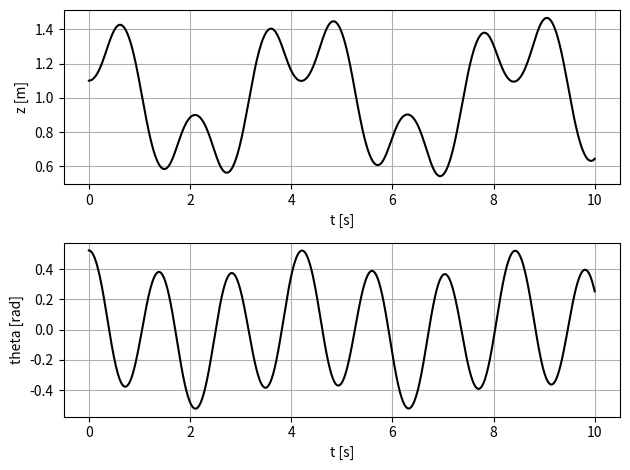
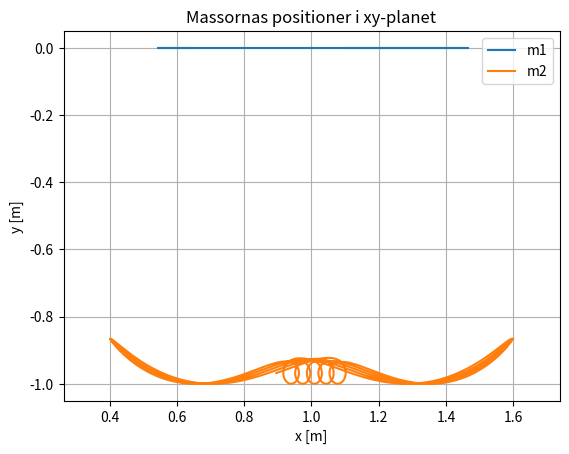
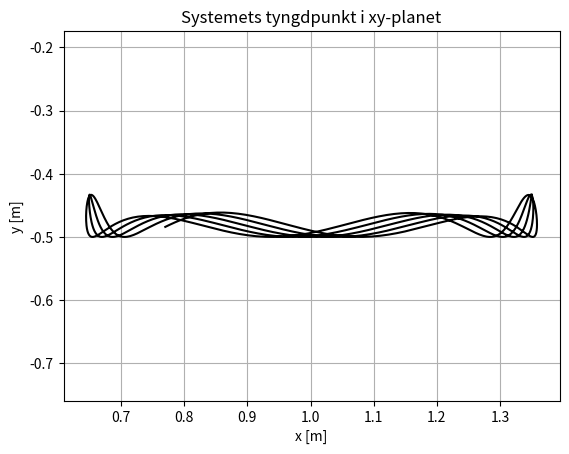
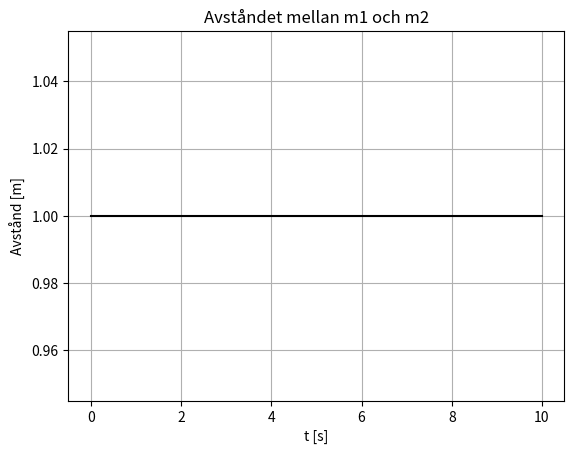
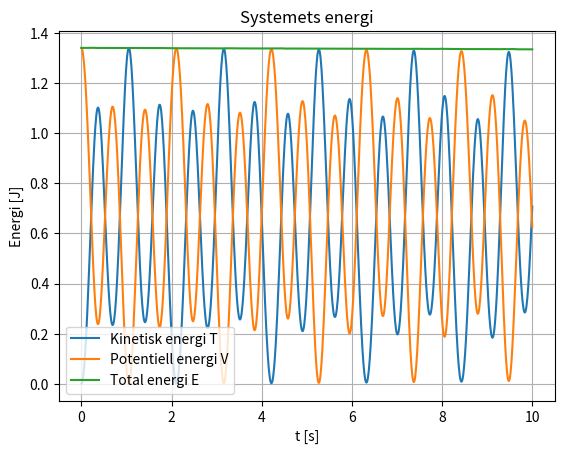
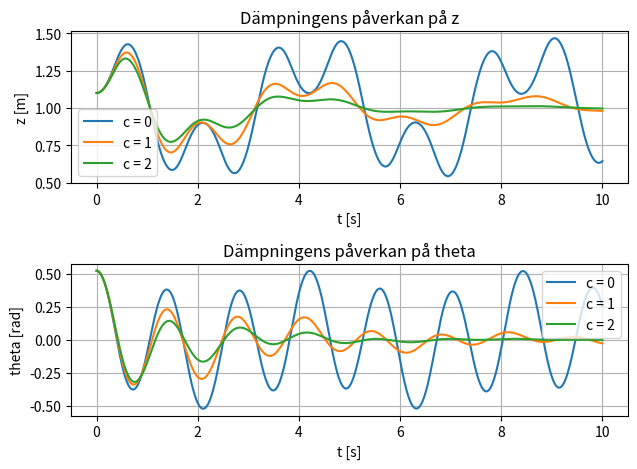
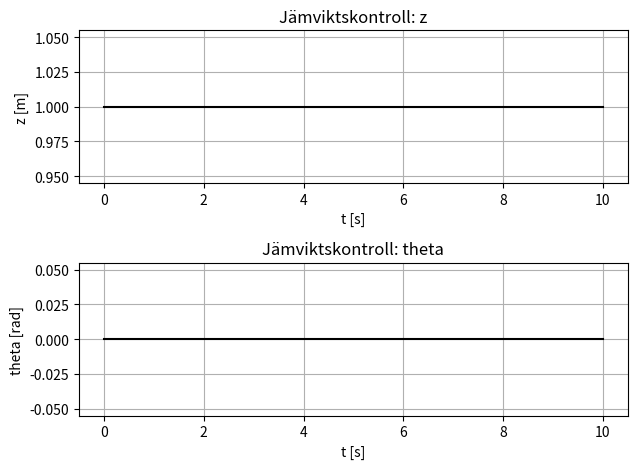
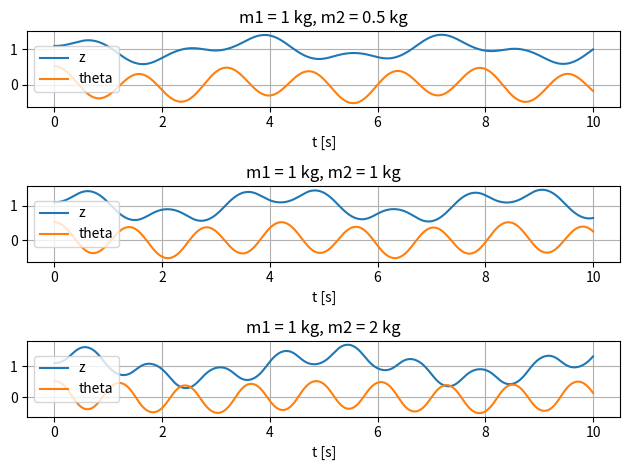
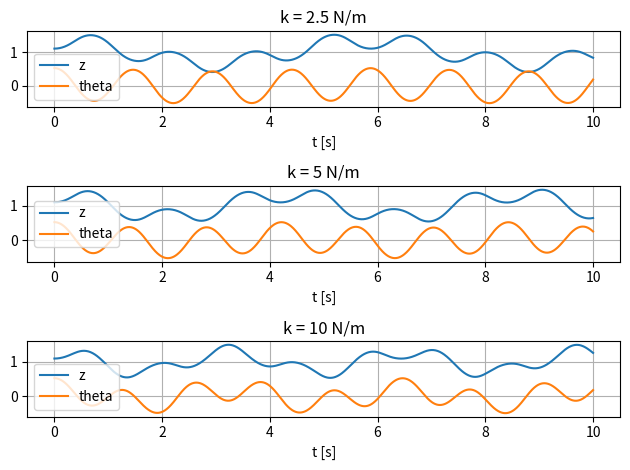
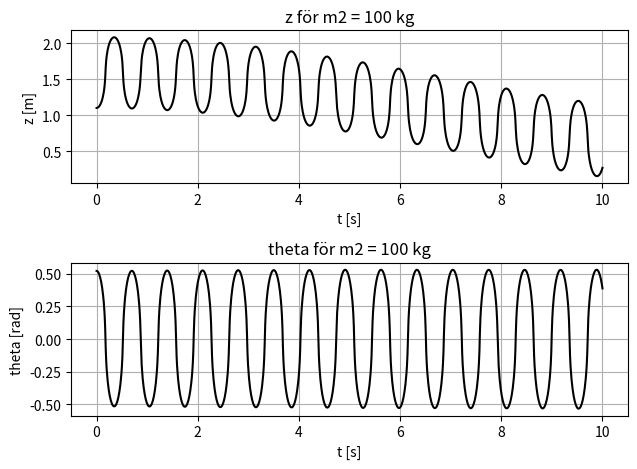
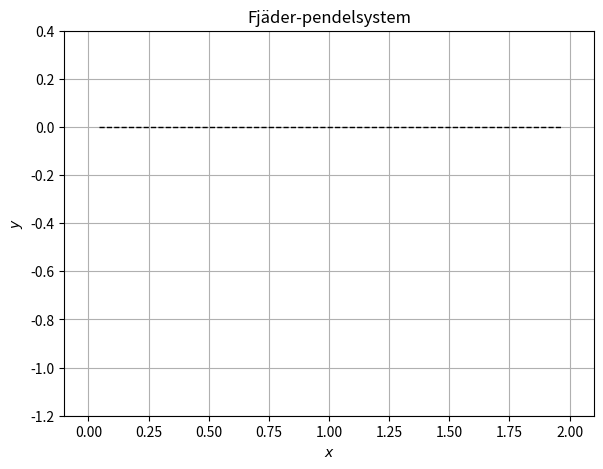

Here is the Python script that generated these plots, in order:
# -*- coding: utf-8 -*-

import numpy as np
import matplotlib.pyplot as plt
from scipy.integrate import solve_ivp


# =============================================================================
# =============================================================================
# DEL 1
# FRILÄGGNING/RÖRELSEEKVATIONER, FÖRSTA ORDNINGENS SYSTEM
# OCH NUMERISK LÖSNING MED solve_ivp
# =============================================================================
# =============================================================================


# =============================================================================
# DEL 1.1 - SYSTEM AV FÖRSTA ORDNINGENS DIFFERENTIALEKVATIONER
# =============================================================================

def MittSystem(t, u, g, k, c, m1, m2, a, L):

    # Tillståndsvektorn:
    #
    # u[0] = z
    # u[1] = theta
    # u[2] = z_dot
    # u[3] = theta_dot

    u1_dot = u[2]      # dz/dt = z_dot
    u2_dot = u[3]      # dtheta/dt = theta_dot

    # Högerled till rörelseekvationen för z
    u3_dot = (
        m2*a*np.sin(u[1])*u[3]**2
        - c*u[2]
        - k*(u[0]-L)
    )

    # Högerled till rörelseekvationen för theta
    u4_dot = (
        -m2*g*a*np.sin(u[1])
    )

    return np.array([
        u1_dot,
        u2_dot,
        u3_dot,
        u4_dot
    ])


# =============================================================================
# DEL 1.2 - MASSMATRIS
# =============================================================================

def Massmatris(t, u, m1, m2, a):

    M = np.array([
        [1, 0, 0, 0],
        [0, 1, 0, 0],
        [0, 0, m1+m2, m2*a*np.cos(u[1])],
        [0, 0, m2*a*np.cos(u[1]), m2*a**2]
    ])

    return M


# =============================================================================
# DEL 1.3 - SYSTEMET OCH MASSMATRISEN
# =============================================================================

def System_med_massmatris(t, u, g, k, c, m1, m2, a, L):

    # Högerled
    f = MittSystem(
        t,
        u,
        g,
        k,
        c,
        m1,
        m2,
        a,
        L
    )

    # Massmatris
    M = Massmatris(
        t,
        u,
        m1,
        m2,
        a
    )

    # Lös ekvationen:
    #
    # M * u_dot = f
    #
    # Detta ger de fyra derivatorna i tillståndsvektorn.

    u_dot = np.linalg.solve(M, f)

    return u_dot


# =============================================================================
# DEL 1.4 - PARAMETRAR
# =============================================================================

g = 9.82
a = 1
L = 1
k = 5
c = 0
m1 = 1
m2 = 1


# =============================================================================
# DEL 1.5 - BEGYNNELSEVILLKOR
# =============================================================================

z0 = 1.1
theta0 = np.pi/6
z_dot0 = 0
theta_dot0 = 0

u_0 = np.array([
    z0,
    theta0,
    z_dot0,
    theta_dot0
])


# =============================================================================
# DEL 1.6 - SIMULERINGSTID
# =============================================================================

t_span = (0, 10)

t_eval = np.linspace(
    0,
    10,
    1000
)


# =============================================================================
# DEL 1.7 - INTEGRATIONSPARAMETRAR
# =============================================================================

ode_args = (
    g,
    k,
    c,
    m1,
    m2,
    a,
    L
)


# =============================================================================
# DEL 1.8 - ODE-LÖSAREN
# =============================================================================

sol = solve_ivp(
    System_med_massmatris,
    t_span,
    u_0,
    method='RK45',
    t_eval=t_eval,
    args=ode_args,
    rtol=1e-4,
    atol=1e-4
)


# =============================================================================
# DEL 1.9 - HÄMTA LÖSNINGARNA
# =============================================================================

z = sol.y[0]
theta = sol.y[1]

z_dot = sol.y[2]
theta_dot = sol.y[3]


# =============================================================================
# =============================================================================
# DEL 2
# ANALYS AV DEN NUMERISKA LÖSNINGEN
# =============================================================================
# =============================================================================


# =============================================================================
# DEL 2.1 - GRAF: z(t) OCH theta(t)
# =============================================================================

plt.figure()

plt.subplot(2, 1, 1)

plt.plot(
    sol.t,
    sol.y[0],
    'k'
)

plt.xlabel('t [s]')
plt.ylabel('z [m]')

plt.grid()


plt.subplot(2, 1, 2)

plt.plot(
    sol.t,
    sol.y[1],
    'k'
)

plt.xlabel('t [s]')
plt.ylabel('theta [rad]')

plt.grid()

plt.tight_layout()


# =============================================================================
# DEL 2.2 - MASSORNAS POSITIONER
# =============================================================================

# m1

x1 = z

y1 = np.zeros_like(z)


# m2

x2 = (
    z
    +
    a*np.sin(theta)
)

y2 = (
    -a*np.cos(theta)
)


# =============================================================================
# DEL 2.3 - GRAF: m1 OCH m2:s POSITIONER I xy-PLANET
# =============================================================================

plt.figure()

plt.plot(
    x1,
    y1,
    label='m1'
)

plt.plot(
    x2,
    y2,
    label='m2'
)

plt.xlabel('x [m]')
plt.ylabel('y [m]')

plt.title(
    'Massornas positioner i xy-planet'
)

plt.legend()

plt.grid()

plt.axis('equal')


# =============================================================================
# DEL 2.4 - SYSTEMETS TYNGDPUNKT
# =============================================================================

xG = (
    m1*x1
    +
    m2*x2
) / (m1+m2)


yG = (
    m1*y1
    +
    m2*y2
) / (m1+m2)


# =============================================================================
# DEL 2.5 - GRAF: TYNGDPUNKTENS POSITION
# =============================================================================

plt.figure()

plt.plot(
    xG,
    yG,
    'k'
)

plt.xlabel('x [m]')
plt.ylabel('y [m]')

plt.title(
    'Systemets tyngdpunkt i xy-planet'
)

plt.grid()

plt.axis('equal')


# =============================================================================
# DEL 2.6 - AVSTÅND MELLAN MASSORNA
# =============================================================================

avstand = np.sqrt(
    (x2-x1)**2
    +
    (y2-y1)**2
)


# =============================================================================
# DEL 2.7 - GRAF: AVSTÅND MELLAN m1 OCH m2
# =============================================================================

plt.figure()

plt.plot(
    sol.t,
    avstand,
    'k'
)

plt.xlabel('t [s]')
plt.ylabel('Avstånd [m]')

plt.title(
    'Avståndet mellan m1 och m2'
)

plt.grid()


# =============================================================================
# DEL 2.8 - ENERGI
# =============================================================================


# -----------------------------------------------------------------------------
# Hastighet för m1
# -----------------------------------------------------------------------------

v1_x = z_dot

v1_y = np.zeros_like(z_dot)


# -----------------------------------------------------------------------------
# Hastighet för m2
# -----------------------------------------------------------------------------

v2_x = (
    z_dot
    +
    a*np.cos(theta)*theta_dot
)

v2_y = (
    a*np.sin(theta)*theta_dot
)


# -----------------------------------------------------------------------------
# Kinetisk energi för m1
# -----------------------------------------------------------------------------

T1 = (
    0.5
    * m1
    * (v1_x**2 + v1_y**2)
)


# -----------------------------------------------------------------------------
# Kinetisk energi för m2
# -----------------------------------------------------------------------------

T2 = (
    0.5
    * m2
    * (v2_x**2 + v2_y**2)
)


# -----------------------------------------------------------------------------
# Total kinetisk energi
# -----------------------------------------------------------------------------

T = T1 + T2


# -----------------------------------------------------------------------------
# Potentiell energi i fjädern
# -----------------------------------------------------------------------------

V_fjader = (
    0.5
    * k
    * (z-L)**2
)


# -----------------------------------------------------------------------------
# Potentiell energi från gravitationen
# -----------------------------------------------------------------------------

V_gravitation = (
    m2
    * g
    * a
    * (1-np.cos(theta))
)


# -----------------------------------------------------------------------------
# Total potentiell energi
# -----------------------------------------------------------------------------

V = (
    V_fjader
    +
    V_gravitation
)


# -----------------------------------------------------------------------------
# Total mekanisk energi
# -----------------------------------------------------------------------------

E = T + V


# =============================================================================
# DEL 2.9 - GRAF: KINETISK, POTENTIELL OCH TOTAL ENERGI
# =============================================================================

plt.figure()

plt.plot(
    sol.t,
    T,
    label='Kinetisk energi T'
)

plt.plot(
    sol.t,
    V,
    label='Potentiell energi V'
)

plt.plot(
    sol.t,
    E,
    label='Total energi E'
)

plt.xlabel('t [s]')
plt.ylabel('Energi [J]')

plt.title(
    'Systemets energi'
)

plt.legend()

plt.grid()


# =============================================================================
# DEL 2.10 - FUNKTION FÖR ATT TESTA OLIKA PARAMETRAR
# =============================================================================

def solve_case(
    g_case,
    k_case,
    c_case,
    m1_case,
    m2_case,
    a_case,
    L_case,
    u0_case
):

    ode_args_case = (
        g_case,
        k_case,
        c_case,
        m1_case,
        m2_case,
        a_case,
        L_case
    )

    sol_case = solve_ivp(
        System_med_massmatris,
        t_span,
        u0_case,
        method='RK45',
        t_eval=t_eval,
        args=ode_args_case,
        rtol=1e-4,
        atol=1e-4
    )

    return sol_case


# =============================================================================
# DEL 2.11 - DÄMPNING
# =============================================================================

# Uppgiften säger att c ska ökas.
# Här jämförs c = 0, 1 och 2 Ns/m.

c_values = [
    0,
    1,
    2
]


# =============================================================================
# DEL 2.12 - GRAF: DÄMPNINGENS PÅVERKAN
# =============================================================================

plt.figure()


# -----------------------------------------------------------------------------
# z
# -----------------------------------------------------------------------------

plt.subplot(2, 1, 1)

for c_test in c_values:

    sol_test = solve_case(
        g,
        k,
        c_test,
        m1,
        m2,
        a,
        L,
        u_0
    )

    plt.plot(
        sol_test.t,
        sol_test.y[0],
        label='c = ' + str(c_test)
    )


plt.xlabel('t [s]')
plt.ylabel('z [m]')

plt.title(
    'Dämpningens påverkan på z'
)

plt.legend()

plt.grid()


# -----------------------------------------------------------------------------
# theta
# -----------------------------------------------------------------------------

plt.subplot(2, 1, 2)

for c_test in c_values:

    sol_test = solve_case(
        g,
        k,
        c_test,
        m1,
        m2,
        a,
        L,
        u_0
    )

    plt.plot(
        sol_test.t,
        sol_test.y[1],
        label='c = ' + str(c_test)
    )


plt.xlabel('t [s]')
plt.ylabel('theta [rad]')

plt.title(
    'Dämpningens påverkan på theta'
)

plt.legend()

plt.grid()

plt.tight_layout()


# =============================================================================
# DEL 2.13 - JÄMVIKTSLÄGE
# =============================================================================

# Jämviktsläget för systemet:
#
# z = L
# theta = 0
# z_dot = 0
# theta_dot = 0

u_jamvikt = np.array([
    L,
    0,
    0,
    0
])


sol_jamvikt = solve_case(
    g,
    k,
    c,
    m1,
    m2,
    a,
    L,
    u_jamvikt
)


# =============================================================================
# DEL 2.14 - GRAF: NUMERISK KONTROLL AV JÄMVIKT
# =============================================================================

plt.figure()


plt.subplot(2, 1, 1)

plt.plot(
    sol_jamvikt.t,
    sol_jamvikt.y[0],
    'k'
)

plt.xlabel('t [s]')
plt.ylabel('z [m]')

plt.title(
    'Jämviktskontroll: z'
)

plt.grid()


plt.subplot(2, 1, 2)

plt.plot(
    sol_jamvikt.t,
    sol_jamvikt.y[1],
    'k'
)

plt.xlabel('t [s]')
plt.ylabel('theta [rad]')

plt.title(
    'Jämviktskontroll: theta'
)

plt.grid()

plt.tight_layout()


# =============================================================================
# DEL 2.15 - MASSFÖRHÅLLANDE
# =============================================================================

# Tre olika värden på m2 jämförs.

m2_values = [
    0.5,
    1,
    2
]


# =============================================================================
# DEL 2.16 - GRAFER: ÄNDRAT MASSFÖRHÅLLANDE
# =============================================================================

plt.figure()


for i, m2_test in enumerate(m2_values):

    sol_test = solve_case(
        g,
        k,
        c,
        m1,
        m2_test,
        a,
        L,
        u_0
    )

    plt.subplot(
        3,
        1,
        i+1
    )

    plt.plot(
        sol_test.t,
        sol_test.y[0],
        label='z'
    )

    plt.plot(
        sol_test.t,
        sol_test.y[1],
        label='theta'
    )

    plt.title(
        'm1 = '
        + str(m1)
        + ' kg, m2 = '
        + str(m2_test)
        + ' kg'
    )

    plt.xlabel('t [s]')

    plt.legend()

    plt.grid()


plt.tight_layout()


# =============================================================================
# DEL 2.17 - FJÄDERKONSTANT
# =============================================================================

# Tre olika värden på k jämförs.

k_values = [
    2.5,
    5,
    10
]


# =============================================================================
# DEL 2.18 - GRAFER: ÄNDRAD FJÄDERKONSTANT
# =============================================================================

plt.figure()


for i, k_test in enumerate(k_values):

    sol_test = solve_case(
        g,
        k_test,
        c,
        m1,
        m2,
        a,
        L,
        u_0
    )

    plt.subplot(
        3,
        1,
        i+1
    )

    plt.plot(
        sol_test.t,
        sol_test.y[0],
        label='z'
    )

    plt.plot(
        sol_test.t,
        sol_test.y[1],
        label='theta'
    )

    plt.title(
        'k = '
        + str(k_test)
        + ' N/m'
    )

    plt.xlabel('t [s]')

    plt.legend()

    plt.grid()


plt.tight_layout()


# =============================================================================
# DEL 2.19 - STORT VÄRDE PÅ m2
# =============================================================================

# Uppgiften föreslår att man testar exempelvis m2 = 100 kg.

m2_stor = 100


sol_stor_m2 = solve_case(
    g,
    k,
    c,
    m1,
    m2_stor,
    a,
    L,
    u_0
)


# =============================================================================
# DEL 2.20 - GRAF: m2 = 100 kg
# =============================================================================

plt.figure()


plt.subplot(2, 1, 1)

plt.plot(
    sol_stor_m2.t,
    sol_stor_m2.y[0],
    'k'
)

plt.xlabel('t [s]')
plt.ylabel('z [m]')

plt.title(
    'z för m2 = 100 kg'
)

plt.grid()


plt.subplot(2, 1, 2)

plt.plot(
    sol_stor_m2.t,
    sol_stor_m2.y[1],
    'k'
)

plt.xlabel('t [s]')
plt.ylabel('theta [rad]')

plt.title(
    'theta för m2 = 100 kg'
)

plt.grid()

plt.tight_layout()


# =============================================================================
# DEL 2.21 - VISA ALLA GRAFER
# =============================================================================

plt.show()


# =============================================================================
# =============================================================================
# DEL 2.22 - ANIMATION
# =============================================================================
# =============================================================================

import matplotlib.animation as animation


# -----------------------------------------------------------------------------
# Kinematik
# -----------------------------------------------------------------------------

z = sol.y[0]
theta = sol.y[1]


# m1

x1 = z
y1 = np.zeros_like(z)


# m2

x2 = z + a*np.sin(theta)
y2 = -a*np.cos(theta)


# -----------------------------------------------------------------------------
# Fjäder
# -----------------------------------------------------------------------------

def spring_coords(
    x_end,
    n=12,
    amp=0.05
):

    xs = np.linspace(
        0,
        x_end,
        2*n+1
    )

    ys = np.zeros_like(xs)

    ys[1:-1:2] = amp
    ys[2:-1:2] = -amp

    ys[0] = 0
    ys[-1] = 0

    return xs, ys


# -----------------------------------------------------------------------------
# Figur
# -----------------------------------------------------------------------------

fig, ax = plt.subplots(
    figsize=(8, 5)
)

ax.set_aspect('equal')

ax.grid()


ax.set_xlim(
    np.min(x2)-0.5,
    np.max(x2)+0.5
)


ax.set_ylim(
    -1.2*a,
    0.4*a
)


ax.set_xlabel(
    r'$x$'
)

ax.set_ylabel(
    r'$y$'
)


ax.set_title(
    'Fjäder-pendelsystem'
)


# -----------------------------------------------------------------------------
# Planet
# -----------------------------------------------------------------------------

ax.plot(
    [
        np.min(x1)-0.5,
        np.max(x1)+0.5
    ],
    [
        0,
        0
    ],
    'k--',
    lw=1
)


# -----------------------------------------------------------------------------
# Objekt
# -----------------------------------------------------------------------------

spring, = ax.plot(
    [],
    [],
    'r',
    lw=2
)

pendulum, = ax.plot(
    [],
    [],
    'k',
    lw=2
)

mass1, = ax.plot(
    [],
    [],
    'ks',
    markersize=12
)

mass2, = ax.plot(
    [],
    [],
    'ro',
    markersize=8
)

trace, = ax.plot(
    [],
    [],
    'b:',
    lw=1
)


# -----------------------------------------------------------------------------
# Initiering
# -----------------------------------------------------------------------------

def init():

    spring.set_data(
        [],
        []
    )

    pendulum.set_data(
        [],
        []
    )

    mass1.set_data(
        [],
        []
    )

    mass2.set_data(
        [],
        []
    )

    trace.set_data(
        [],
        []
    )

    return (
        spring,
        pendulum,
        mass1,
        mass2,
        trace
    )


# -----------------------------------------------------------------------------
# Animation
# -----------------------------------------------------------------------------

def animate(i):

    xs, ys = spring_coords(
        x1[i]
    )

    spring.set_data(
        xs,
        ys
    )

    pendulum.set_data(
        [
            x1[i],
            x2[i]
        ],
        [
            y1[i],
            y2[i]
        ]
    )

    mass1.set_data(
        [
            x1[i]
        ],
        [
            y1[i]
        ]
    )

    mass2.set_data(
        [
            x2[i]
        ],
        [
            y2[i]
        ]
    )

    trace.set_data(
        x2[:i],
        y2[:i]
    )

    return (
        spring,
        pendulum,
        mass1,
        mass2,
        trace
    )


anim = animation.FuncAnimation(
    fig,
    animate,
    frames=range(
        0,
        len(sol.t),
        20
    ),
    init_func=init,
    interval=100,
    blit=False
)

plt.show()
